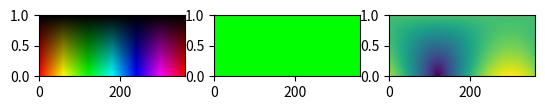

Generate this figure with matplotlib:
import matplotlib.pyplot as plt
from matplotlib.colors import rgb_to_hsv, hsv_to_rgb
import numpy as np

from scipy import ndimage



def colour_distance(c0, c1):
	"""Finds the distance in colour space between two HSV values
	Treating HSV colour space as a cone
	https://stackoverflow.com/a/39113477/12126787"""
	(h0, s0, v0), (h1, s1, v1) = c0, c1
	h0, h1 = h0*2*np.pi, h1*2*np.pi
	v0, v1 = v0 / 255, v1 / 255
	dh = (np.sin(h0)*s0*v0 - np.sin(h1)*s1*v1) ** 2
	ds = (np.cos(h0)*s0*v0 - np.cos(h1)*s1*v1) ** 2
	dv = (v0 - v1) ** 2
	dist = np.sqrt(dh + ds + dv)
	return dist

def colour_distance_arrs(a0, a1):
	"""Finds element-wise squared-distance in colour space between two arrays of HSV values
	Treating HSV colour space as a cone
	https://stackoverflow.com/a/39113477/12126787"""
	h0, h1 = a0[...,0]*2*np.pi, a1[...,0]*2*np.pi
	s0, s1 = a0[...,1],         a1[...,1]
	v0, v1 = a0[...,2]/255,     a1[...,2]/255

	dh = (np.sin(h0) * s0 * v0 - np.sin(h1) * s1 * v1) ** 2
	ds = (np.cos(h0) * s0 * v0 - np.cos(h1) * s1 * v1) ** 2
	dv = (v0 - v1) ** 2

	return dh + ds + dv

if __name__ == "__main__":
	fig, (ax0, ax1, ax2) = plt.subplots(ncols=3)

	V, H = np.mgrid[0:1:100j, 0:1:300j]
	S = np.ones_like(V)
	HSV = np.dstack((H, S, V))
	RGB = hsv_to_rgb(HSV)

	RED = np.zeros_like(RGB)
	RED[...,:] = [0.0, 1.0, 0.0]

	dists = np.sqrt(colour_distance_arrs(HSV, rgb_to_hsv(RED)))

	ax0.imshow(RGB, extent=[0, 360, 0, 1], aspect=150)
	ax1.imshow(RED, extent=[0, 360, 0, 1], aspect=150)
	ax2.imshow(dists, extent=[0, 360, 0, 1], aspect=150)

	plt.show()